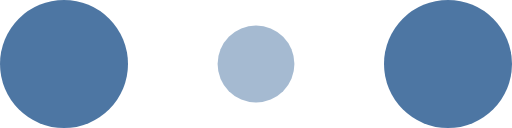
t = 0.00 s
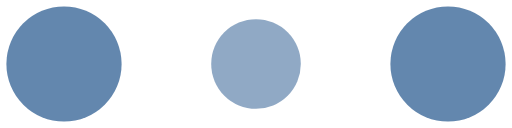
t = 0.10 s
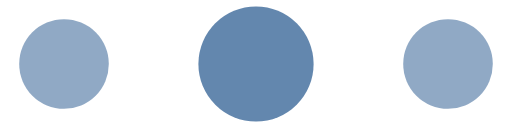
t = 0.30 s
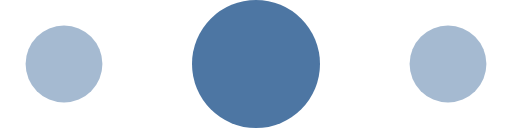
t = 0.40 s
t = 0.50 s: frame unchanged from t = 0.30 s, image omitted
t = 0.70 s: frame unchanged from t = 0.10 s, image omitted

The animated SVG that drew these frames (rendered in a browser with its animation timeline set to each time). Animation: 6 SMIL elements (animate=6); one cycle of 0.80 s, repeats indefinitely.

<!-- By Sam Herbert (@sherb), for everyone. More @ http://goo.gl/7AJzbL -->
<svg width="100" height="30" viewBox="0 0 120 30" xmlns="http://www.w3.org/2000/svg" fill="#4D76A3">
    <circle cx="15" cy="15" r="15">
        <animate attributeName="r" from="15" to="15"
                 begin="0s" dur="0.8s"
                 values="15;9;15" calcMode="linear"
                 repeatCount="indefinite" />
        <animate attributeName="fill-opacity" from="1" to="1"
                 begin="0s" dur="0.8s"
                 values="1;.5;1" calcMode="linear"
                 repeatCount="indefinite" />
    </circle>
    <circle cx="60" cy="15" r="9" fill-opacity="0.3">
        <animate attributeName="r" from="9" to="9"
                 begin="0s" dur="0.8s"
                 values="9;15;9" calcMode="linear"
                 repeatCount="indefinite" />
        <animate attributeName="fill-opacity" from="0.5" to="0.5"
                 begin="0s" dur="0.8s"
                 values=".5;1;.5" calcMode="linear"
                 repeatCount="indefinite" />
    </circle>
    <circle cx="105" cy="15" r="15">
        <animate attributeName="r" from="15" to="15"
                 begin="0s" dur="0.8s"
                 values="15;9;15" calcMode="linear"
                 repeatCount="indefinite" />
        <animate attributeName="fill-opacity" from="1" to="1"
                 begin="0s" dur="0.8s"
                 values="1;.5;1" calcMode="linear"
                 repeatCount="indefinite" />
    </circle>
</svg>
